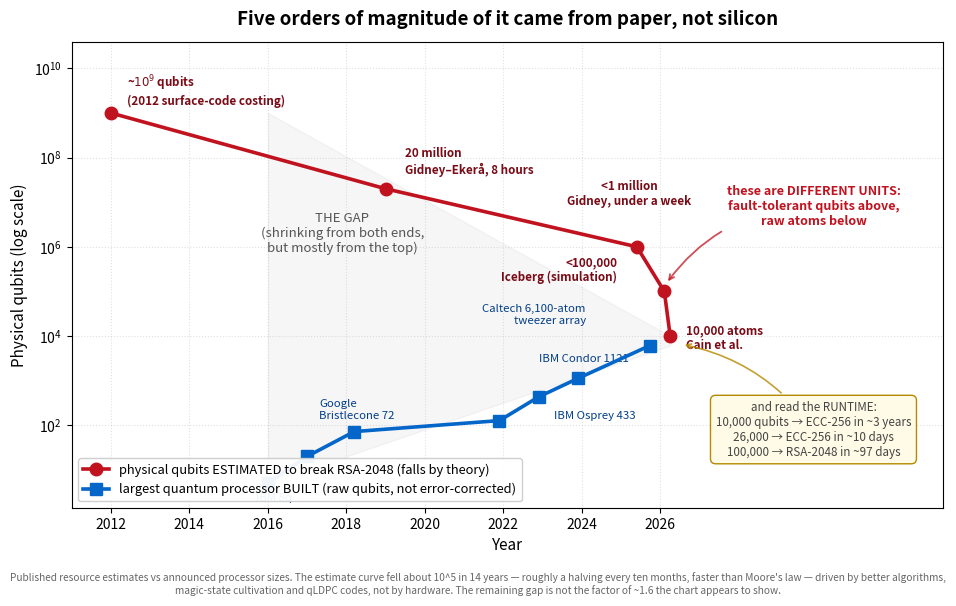

This figure's Python source: (Note: this script raises an exception after producing the figure.)
#!/usr/bin/env python3
"""The scissors: the codebreaking machine shrinks faster than real machines grow.

TWO CURVES, deliberately plotted together — and deliberately NOT the same unit.

  (a) FALLING — published resource estimates for the number of noisy PHYSICAL
      qubits needed to break RSA-2048 (or, where marked, ECC-256) with Shor's
      algorithm. This curve moved almost entirely because of THEORY: better
      arithmetic, magic-state cultivation instead of distillation factories,
      and quantum LDPC codes instead of the surface code.

        2012  ~1e9        first serious surface-code costings
        2019   2.0e7      Gidney & Ekera, 8 hours
        2025   1.0e6      Gidney, "less than a million noisy qubits", <1 week
        2026.1 1.0e5      Iceberg Quantum, qLDPC — SIMULATION, not hardware
        2026.25 1.0e4     Cain et al., reconfigurable atoms (see runtime caveat)

  (b) RISING — the largest quantum processor / coherent qubit array actually
      announced. RAW qubits, none of them error-corrected.

        2016    5    IBM Quantum Experience
        2017   20    IBM Q
        2018   72    Google Bristlecone
        2021  127    IBM Eagle
        2022  433    IBM Osprey
        2023 1121    IBM Condor
        2025 6100    Caltech tweezer array (Nature, Sept 2025)

THE CAVEAT IS THE POINT. The curves nearly touch, and that is misleading: the
falling curve counts FAULT-TOLERANT qubits (below-threshold two-qubit gates,
mid-circuit measurement, real-time decoding, sustained for the whole run) while
the rising curve counts atoms that merely hold a state. Read the runtime
annotations too — 10,000 qubits buys ECC-256 in ~3 years, not in an afternoon.

Emits a committed PNG next to the reading.
"""
import matplotlib.pyplot as plt

est = [
    (2012.0, 1.0e9, "~$10^9$ qubits\n(2012 surface-code costing)"),
    (2019.0, 2.0e7, "20 million\nGidney–Ekerå, 8 hours"),
    (2025.4, 1.0e6, "<1 million\nGidney, under a week"),
    (2026.1, 1.0e5, "<100,000\nIceberg (simulation)"),
    (2026.25, 1.0e4, "10,000 atoms\nCain et al."),
]

hw = [
    (2016.0, 5, "IBM 5q"),
    (2017.0, 20, None),
    (2018.2, 72, "Google\nBristlecone 72"),
    (2021.9, 127, None),
    (2022.9, 433, "IBM Osprey 433"),
    (2023.9, 1121, "IBM Condor 1121"),
    (2025.73, 6100, "Caltech 6,100-atom\ntweezer array"),
]

fig, ax = plt.subplots(figsize=(9.6, 6.0), dpi=150)

ex = [p[0] for p in est]
ey = [p[1] for p in est]
hx = [p[0] for p in hw]
hy = [p[1] for p in hw]

# The shrinking gap, shaded
ax.fill_between([2016, 2026.25], [1e9, 1e4], [5, 6100], color="#888", alpha=0.07, zorder=0)
ax.text(2017.9, 2e6, "THE GAP\n(shrinking from both ends,\nbut mostly from the top)",
        fontsize=9.5, color="#555", ha="center", va="center", style="italic")

ax.plot(ex, ey, "-o", color="#c1121f", lw=2.6, ms=9, zorder=4,
        label="physical qubits ESTIMATED to break RSA-2048 (falls by theory)")
ax.plot(hx, hy, "-s", color="#0466c8", lw=2.6, ms=8, zorder=4,
        label="largest quantum processor BUILT (raw qubits, not error-corrected)")

est_lab = {
    2012.0: (2012.4, 3.2e9, "left"),
    2019.0: (2019.5, 8.0e7, "left"),
    2025.4: (2025.2, 1.5e7, "center"),
    2026.1: (2024.9, 3.0e5, "right"),
    2026.25: (2026.65, 9.0e3, "left"),
}
for x, y, lab in est:
    lx, ly, ha = est_lab[x]
    ax.annotate(lab, xy=(x, y), xytext=(lx, ly), fontsize=8.4, color="#7a0b16",
                ha=ha, va="center", fontweight="bold")

hw_lab = {
    2016.0: (2015.7, 2.4, "left"),
    2018.2: (2017.3, 220, "left"),
    2022.9: (2023.3, 165, "left"),
    2023.9: (2022.9, 3000, "left"),
    2025.73: (2024.1, 3.0e4, "right"),
}
for x, y, lab in hw:
    if lab is None:
        continue
    lx, ly, ha = hw_lab[x]
    ax.annotate(lab, xy=(x, y), xytext=(lx, ly), fontsize=8.2, color="#023e8a",
                ha=ha, va="center")

# The two honest caveats, parked in a clean right-hand column
ax.annotate("these are DIFFERENT UNITS:\nfault-tolerant qubits above,\nraw atoms below",
            xy=(2026.15, 1.5e5), xytext=(2029.9, 8.0e6), fontsize=9.0,
            color="#c1121f", ha="center", va="center", fontweight="bold",
            arrowprops=dict(arrowstyle="->", color="#c1121f", lw=1.3, alpha=0.75,
                            connectionstyle="arc3,rad=0.25"))

ax.annotate("and read the RUNTIME:\n10,000 qubits → ECC-256 in ~3 years\n"
            "26,000 → ECC-256 in ~10 days\n100,000 → RSA-2048 in ~97 days",
            xy=(2026.55, 6.5e3), xytext=(2029.9, 80), fontsize=8.4,
            color="#444", ha="center", va="center",
            bbox=dict(boxstyle="round,pad=0.45", fc="#fffbe6", ec="#b58900", lw=1.0),
            arrowprops=dict(arrowstyle="->", color="#b58900", lw=1.2, alpha=0.8,
                            connectionstyle="arc3,rad=0.2"))

ax.set_yscale("log")
ax.set_xlim(2011, 2033.2)
ax.set_ylim(1.4, 4e10)
ax.set_xticks([2012, 2014, 2016, 2018, 2020, 2022, 2024, 2026])
ax.set_xlabel("Year", fontsize=11)
ax.set_ylabel("Physical qubits (log scale)", fontsize=11)
ax.set_title("Five orders of magnitude of it came from paper, not silicon",
             fontsize=13.5, fontweight="bold", pad=12)
ax.grid(True, which="both", ls=":", alpha=0.38)
ax.legend(loc="lower left", fontsize=9.3, framealpha=0.94)

fig.text(0.5, 0.005,
         "Published resource estimates vs announced processor sizes. The estimate curve fell about 10^5 in 14 years — roughly a "
         "halving every ten months, faster than Moore's law — driven by better algorithms, magic-state cultivation and qLDPC codes, "
         "not by hardware. The remaining gap is not the factor of ~1.6 the chart appears to show.",
         ha="center", fontsize=7.3, color="#666", style="italic", wrap=True)

fig.tight_layout(rect=(0, 0.045, 1, 1))
out = __file__.rsplit("/", 1)[0] + "/27-the-crypto-migration-and-the-shrinking-codebreaker-4-plot.png"
fig.savefig(out, bbox_inches="tight", facecolor="white")
print("wrote", out)
